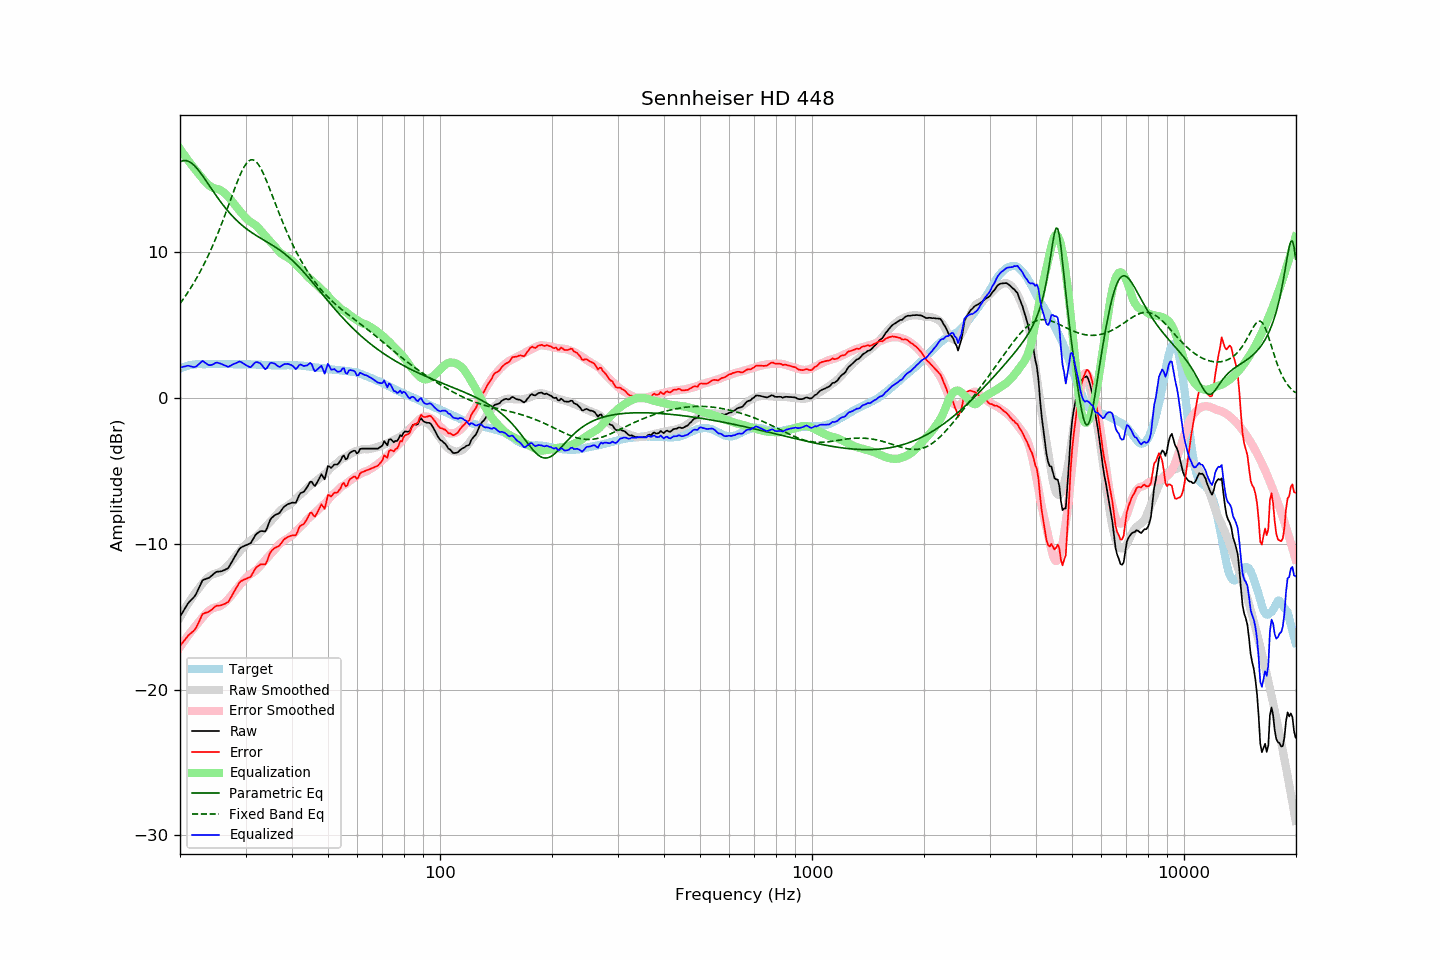

The table this chart was drawn from, first rows:
frequency, raw, error, smoothed, error_smoothed, equalization, parametric_eq, fixed_band_eq, equalized_raw, equalized_smoothed, target
20.00, -15.01, -17.01, -15.06, -17.09, 17.09, 16.19, 6.47, 2.08, 2.03, 2.00
20.20, -14.82, -16.87, -14.86, -16.93, 16.93, 16.24, 6.62, 2.11, 2.07, 2.05
20.40, -14.64, -16.74, -14.66, -16.77, 16.77, 16.28, 6.77, 2.13, 2.11, 2.11
20.61, -14.45, -16.58, -14.47, -16.61, 16.61, 16.29, 6.93, 2.16, 2.14, 2.13
20.81, -14.27, -16.45, -14.28, -16.46, 16.46, 16.28, 7.09, 2.19, 2.17, 2.19
21.02, -14.09, -16.31, -14.11, -16.30, 16.30, 16.24, 7.26, 2.22, 2.20, 2.22
21.23, -13.97, -16.21, -13.93, -16.16, 16.16, 16.19, 7.43, 2.19, 2.22, 2.24
21.44, -13.85, -16.11, -13.76, -16.01, 16.01, 16.12, 7.61, 2.17, 2.25, 2.26
21.66, -13.74, -16.02, -13.60, -15.87, 15.87, 16.03, 7.79, 2.13, 2.27, 2.28
21.87, -13.61, -15.91, -13.45, -15.73, 15.73, 15.93, 7.97, 2.12, 2.29, 2.30
22.09, -13.44, -15.76, -13.30, -15.60, 15.60, 15.81, 8.16, 2.15, 2.30, 2.31
22.31, -13.21, -15.54, -13.15, -15.47, 15.47, 15.69, 8.35, 2.25, 2.32, 2.32
22.54, -12.98, -15.31, -13.00, -15.33, 15.33, 15.55, 8.55, 2.35, 2.32, 2.32
22.76, -12.75, -15.07, -12.86, -15.19, 15.19, 15.40, 8.76, 2.44, 2.32, 2.32
22.99, -12.51, -14.82, -12.72, -15.05, 15.05, 15.25, 8.97, 2.54, 2.33, 2.31
23.22, -12.46, -14.77, -12.59, -14.92, 14.92, 15.09, 9.19, 2.46, 2.33, 2.31
23.45, -12.42, -14.73, -12.47, -14.80, 14.80, 14.93, 9.41, 2.38, 2.33, 2.31
23.69, -12.38, -14.70, -12.36, -14.69, 14.69, 14.77, 9.64, 2.31, 2.33, 2.32
23.92, -12.34, -14.66, -12.26, -14.59, 14.59, 14.61, 9.87, 2.26, 2.33, 2.32
24.16, -12.26, -14.58, -12.18, -14.51, 14.51, 14.44, 10.11, 2.25, 2.33, 2.32
24.40, -12.17, -14.50, -12.12, -14.45, 14.45, 14.28, 10.36, 2.28, 2.33, 2.33
24.65, -12.07, -14.39, -12.07, -14.40, 14.40, 14.12, 10.61, 2.33, 2.33, 2.32
24.89, -11.97, -14.29, -12.04, -14.37, 14.37, 13.96, 10.87, 2.40, 2.33, 2.32
25.14, -11.92, -14.24, -12.01, -14.34, 14.34, 13.80, 11.14, 2.42, 2.33, 2.32
25.39, -11.91, -14.24, -11.98, -14.31, 14.31, 13.64, 11.41, 2.40, 2.33, 2.33
25.65, -11.90, -14.23, -11.93, -14.26, 14.26, 13.49, 11.69, 2.37, 2.33, 2.33
25.91, -11.88, -14.20, -11.87, -14.20, 14.20, 13.35, 11.97, 2.32, 2.33, 2.32
26.16, -11.84, -14.16, -11.79, -14.12, 14.12, 13.20, 12.26, 2.28, 2.33, 2.32
26.43, -11.79, -14.11, -11.70, -14.02, 14.02, 13.06, 12.55, 2.23, 2.33, 2.32
26.69, -11.73, -14.05, -11.59, -13.92, 13.92, 12.93, 12.85, 2.19, 2.32, 2.32
26.96, -11.67, -13.99, -11.48, -13.80, 13.80, 12.80, 13.15, 2.13, 2.32, 2.32
27.23, -11.49, -13.81, -11.36, -13.68, 13.68, 12.67, 13.46, 2.19, 2.32, 2.32
27.50, -11.30, -13.62, -11.22, -13.54, 13.54, 12.55, 13.76, 2.24, 2.32, 2.32
27.77, -11.09, -13.41, -11.08, -13.40, 13.40, 12.43, 14.06, 2.31, 2.32, 2.31
28.05, -10.91, -13.22, -10.94, -13.26, 13.26, 12.32, 14.36, 2.35, 2.32, 2.31
28.33, -10.72, -13.02, -10.81, -13.12, 13.12, 12.21, 14.65, 2.41, 2.31, 2.30
28.62, -10.54, -12.84, -10.68, -12.99, 12.99, 12.10, 14.93, 2.45, 2.31, 2.30
28.90, -10.35, -12.66, -10.54, -12.86, 12.86, 12.00, 15.19, 2.51, 2.31, 2.31
29.19, -10.26, -12.56, -10.41, -12.72, 12.72, 11.90, 15.44, 2.47, 2.31, 2.30
29.48, -10.20, -12.51, -10.29, -12.59, 12.59, 11.81, 15.67, 2.40, 2.31, 2.31
29.78, -10.15, -12.45, -10.16, -12.47, 12.47, 11.72, 15.87, 2.32, 2.31, 2.30
30.08, -10.10, -12.41, -10.04, -12.35, 12.35, 11.63, 16.04, 2.25, 2.31, 2.31
30.38, -10.05, -12.35, -9.93, -12.24, 12.24, 11.55, 16.18, 2.19, 2.30, 2.30
30.68, -10.01, -12.31, -9.84, -12.15, 12.15, 11.47, 16.27, 2.14, 2.30, 2.30
30.99, -9.96, -12.26, -9.77, -12.07, 12.07, 11.39, 16.33, 2.11, 2.30, 2.30
31.30, -9.77, -12.06, -9.70, -12.00, 12.00, 11.32, 16.34, 2.23, 2.30, 2.29
31.61, -9.58, -11.87, -9.63, -11.93, 11.93, 11.24, 16.31, 2.35, 2.30, 2.29
31.93, -9.39, -11.68, -9.55, -11.84, 11.84, 11.17, 16.24, 2.45, 2.29, 2.29
32.24, -9.29, -11.57, -9.46, -11.74, 11.74, 11.10, 16.13, 2.46, 2.29, 2.28
32.57, -9.21, -11.49, -9.35, -11.63, 11.63, 11.04, 15.98, 2.42, 2.28, 2.28
32.89, -9.14, -11.42, -9.23, -11.51, 11.51, 10.97, 15.80, 2.37, 2.28, 2.28
33.22, -9.13, -11.40, -9.10, -11.38, 11.38, 10.90, 15.59, 2.25, 2.28, 2.27
33.55, -9.15, -11.42, -8.98, -11.25, 11.25, 10.84, 15.36, 2.10, 2.27, 2.27
33.89, -9.16, -11.42, -8.86, -11.13, 11.13, 10.77, 15.11, 1.97, 2.27, 2.26
34.23, -8.97, -11.23, -8.74, -11.00, 11.00, 10.71, 14.84, 2.04, 2.26, 2.26
34.57, -8.68, -10.93, -8.63, -10.88, 10.88, 10.64, 14.57, 2.21, 2.26, 2.25
34.92, -8.38, -10.64, -8.52, -10.77, 10.77, 10.58, 14.29, 2.39, 2.25, 2.25
35.27, -8.23, -10.47, -8.40, -10.65, 10.65, 10.51, 14.00, 2.42, 2.25, 2.24
35.62, -8.14, -10.38, -8.27, -10.52, 10.52, 10.44, 13.71, 2.38, 2.25, 2.24
35.97, -8.04, -10.28, -8.14, -10.39, 10.39, 10.37, 13.42, 2.35, 2.25, 2.24
... 635 more rows
